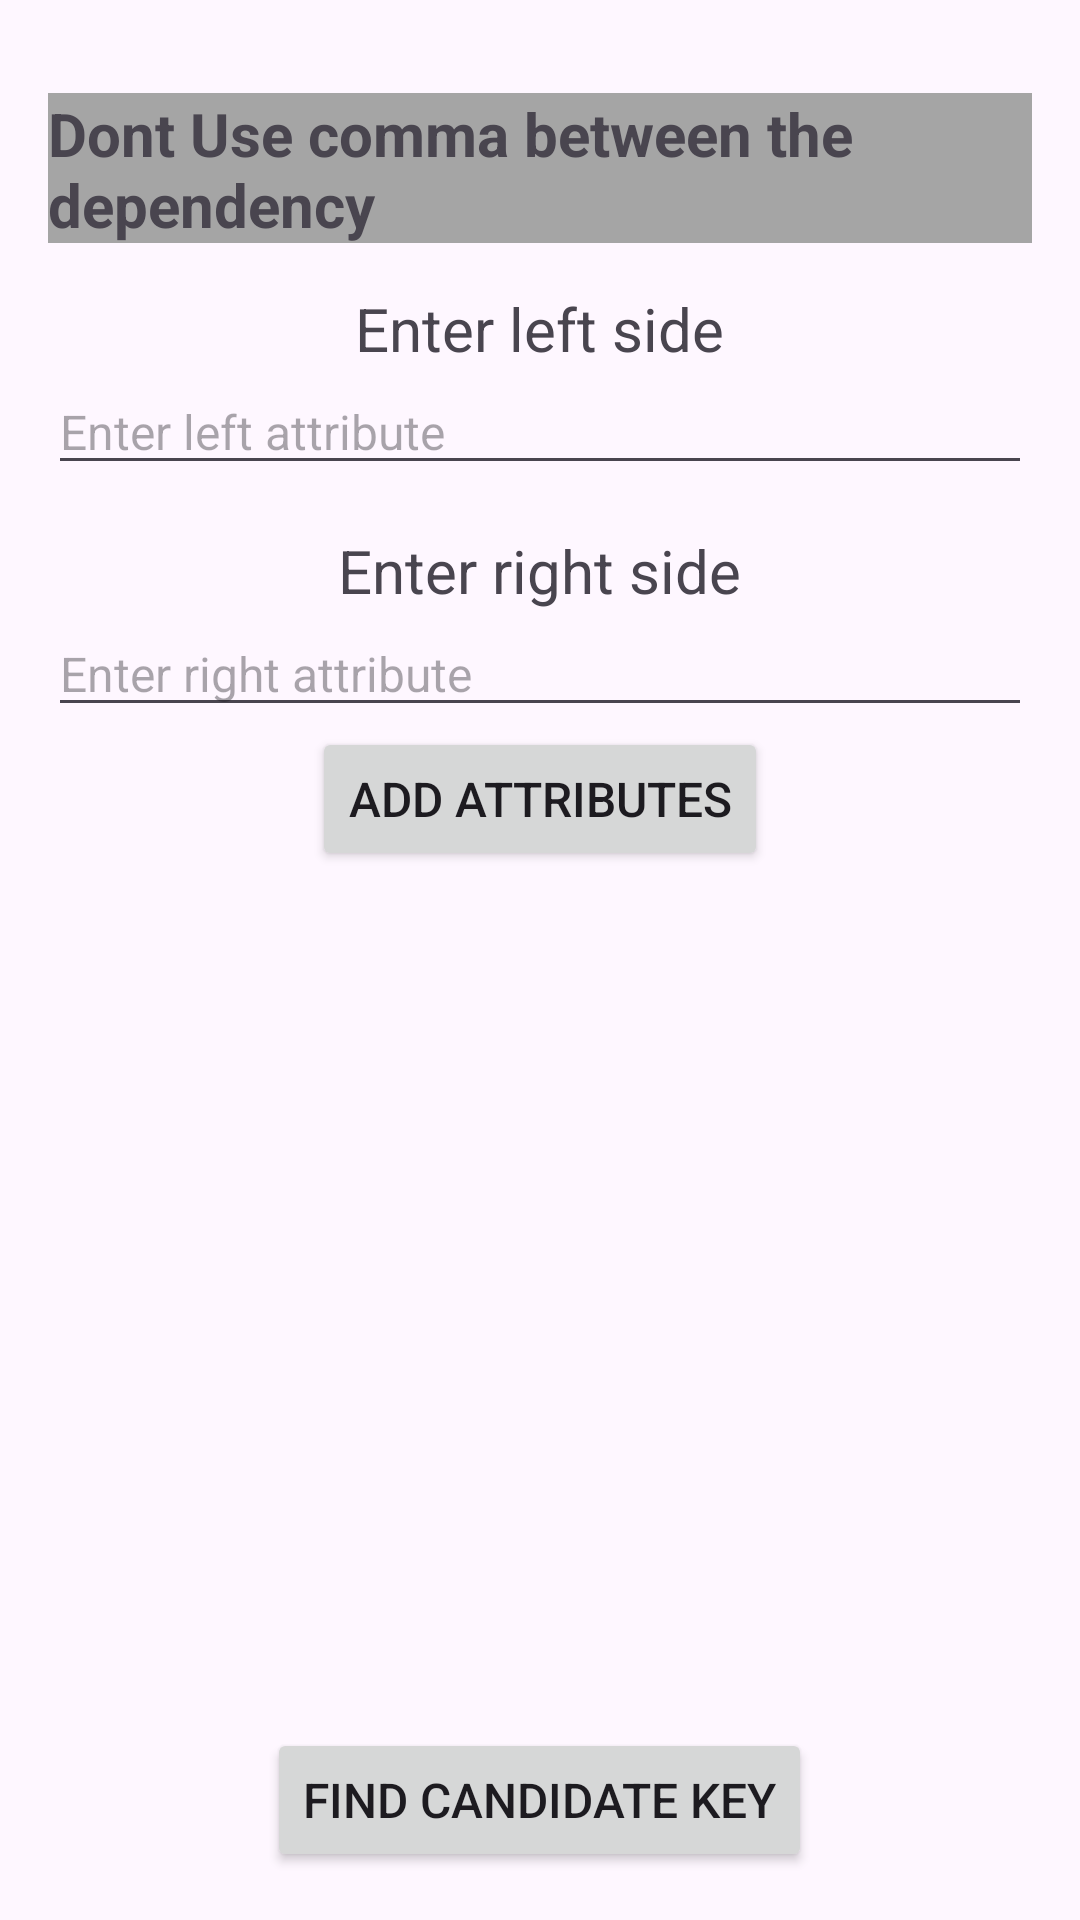

Layout XML and referenced resources for this Android screen:
<!-- AndroidManifest.xml: application theme Theme.DBE -->
<!-- res/layout/activity_find_candidate_key.xml -->
<LinearLayout
    xmlns:android="http://schemas.android.com/apk/res/android"
    android:layout_width="match_parent"
    android:layout_height="match_parent"
    android:orientation="vertical"
    android:padding="16dp">
    <TextView
        android:textStyle="bold"
        android:background="#A5A5A5"
        android:layout_width="wrap_content"
        android:layout_height="50dp"
        android:text="Dont Use comma between the dependency"
        android:layout_gravity="center"
        android:layout_marginTop="15dp"
        android:textSize="20sp"
        />
    <LinearLayout
        android:layout_width="match_parent"
        android:layout_height="wrap_content"
        android:orientation="vertical">

        <TextView
            android:layout_width="wrap_content"
            android:layout_height="match_parent"
            android:backgroundTint="#6C4444"
            android:text="Enter left side"
            android:layout_gravity="center"
            android:layout_marginTop="15dp"
            android:textSize="20sp"
             />

        <EditText
            android:id="@+id/editTextLeftAttribute"
            android:layout_width="match_parent"
            android:layout_height="wrap_content"
            android:hint="Enter left attribute"
            android:textSize="16sp" />

        <TextView
            android:layout_width="wrap_content"
            android:layout_height="match_parent"
            android:backgroundTint="#6C4444"
            android:text="Enter right side"
            android:layout_gravity="center"
            android:layout_marginTop="15dp"
            android:textSize="20sp"
             />

        <EditText
            android:id="@+id/editTextRightAttribute"
            android:layout_width="match_parent"
            android:layout_height="wrap_content"
            android:hint="Enter right attribute"
            android:textSize="16sp" />

    </LinearLayout>

    <Button
        android:layout_gravity="center"
        android:id="@+id/buttonAddAttributes"
        android:layout_width="wrap_content"
        android:layout_height="wrap_content"
        android:text="Add Attributes"
        android:onClick="onAddAttributesClicked"
        android:textSize="16sp" />

    <ScrollView
        android:layout_width="match_parent"
        android:layout_height="0dp"
        android:layout_weight="1">

        <LinearLayout
            android:id="@+id/layoutAttributes"
            android:layout_width="match_parent"
            android:layout_height="wrap_content"
            android:orientation="vertical" />

    </ScrollView>

    <Button
        android:id="@+id/buttonFindCandidateKey"
        android:layout_width="wrap_content"
        android:layout_height="wrap_content"
        android:layout_gravity="center"
        android:text="Find Candidate Key"
        android:onClick="onFindCandidateKeyClicked"
        android:textSize="16sp" />

    
    <TextView
        android:id="@+id/textViewCandidateKeyResult"
        android:layout_width="wrap_content"
        android:layout_height="wrap_content"
        android:textSize="18sp"
        android:layout_gravity="center"
        android:layout_marginTop="15dp"
        android:textColor="#000000"
        android:textStyle="bold"
        android:visibility="gone" />

</LinearLayout>
<!-- resources referenced by this layout -->
<resources>
  <style name="Theme.DBE" parent="Base.Theme.DBE" />
  <style name="Base.Theme.DBE" parent="Theme.Material3.DayNight.NoActionBar">
          
          
      </style>
</resources>
